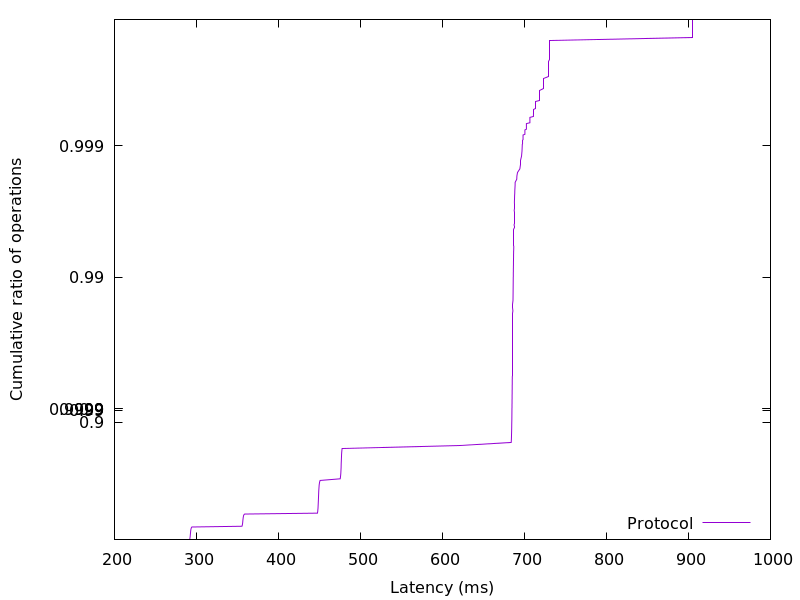

Data behind this chart, as committed beside it:
291.61472, 0.01
291.8, 0.02
291.9, 0.03
292.1, 0.04
292.2, 0.05
292.3, 0.06
292.4, 0.07
292.4, 0.08
292.5, 0.09
292.6, 0.1
292.6, 0.11
292.7, 0.12
292.8, 0.13
292.9, 0.14
292.9, 0.15
293.1, 0.16
293.2, 0.17
293.3, 0.18
293.5, 0.19
293.8, 0.2
294.4, 0.21
355.5, 0.22
355.8, 0.23
356, 0.24
356.1, 0.25
356.3, 0.26
356.4, 0.27
356.5, 0.28
356.6, 0.29
356.7, 0.3
356.8, 0.31
356.9, 0.32
357, 0.33
357.2, 0.34
357.4, 0.35
357.7, 0.36
358.8, 0.37
447.6, 0.38
447.8, 0.39
447.9, 0.4
448, 0.41
448.1, 0.42
448.2, 0.43
448.3, 0.44
448.4, 0.45
448.4, 0.46
448.5, 0.47
448.5, 0.48
448.6, 0.49
448.6, 0.5
448.7, 0.51
448.8, 0.52
448.8, 0.53
448.9, 0.54
448.9, 0.55
449, 0.56
449.1, 0.57
449.2, 0.58
449.3, 0.59
449.4, 0.6
449.5, 0.61
... 298 more rows
